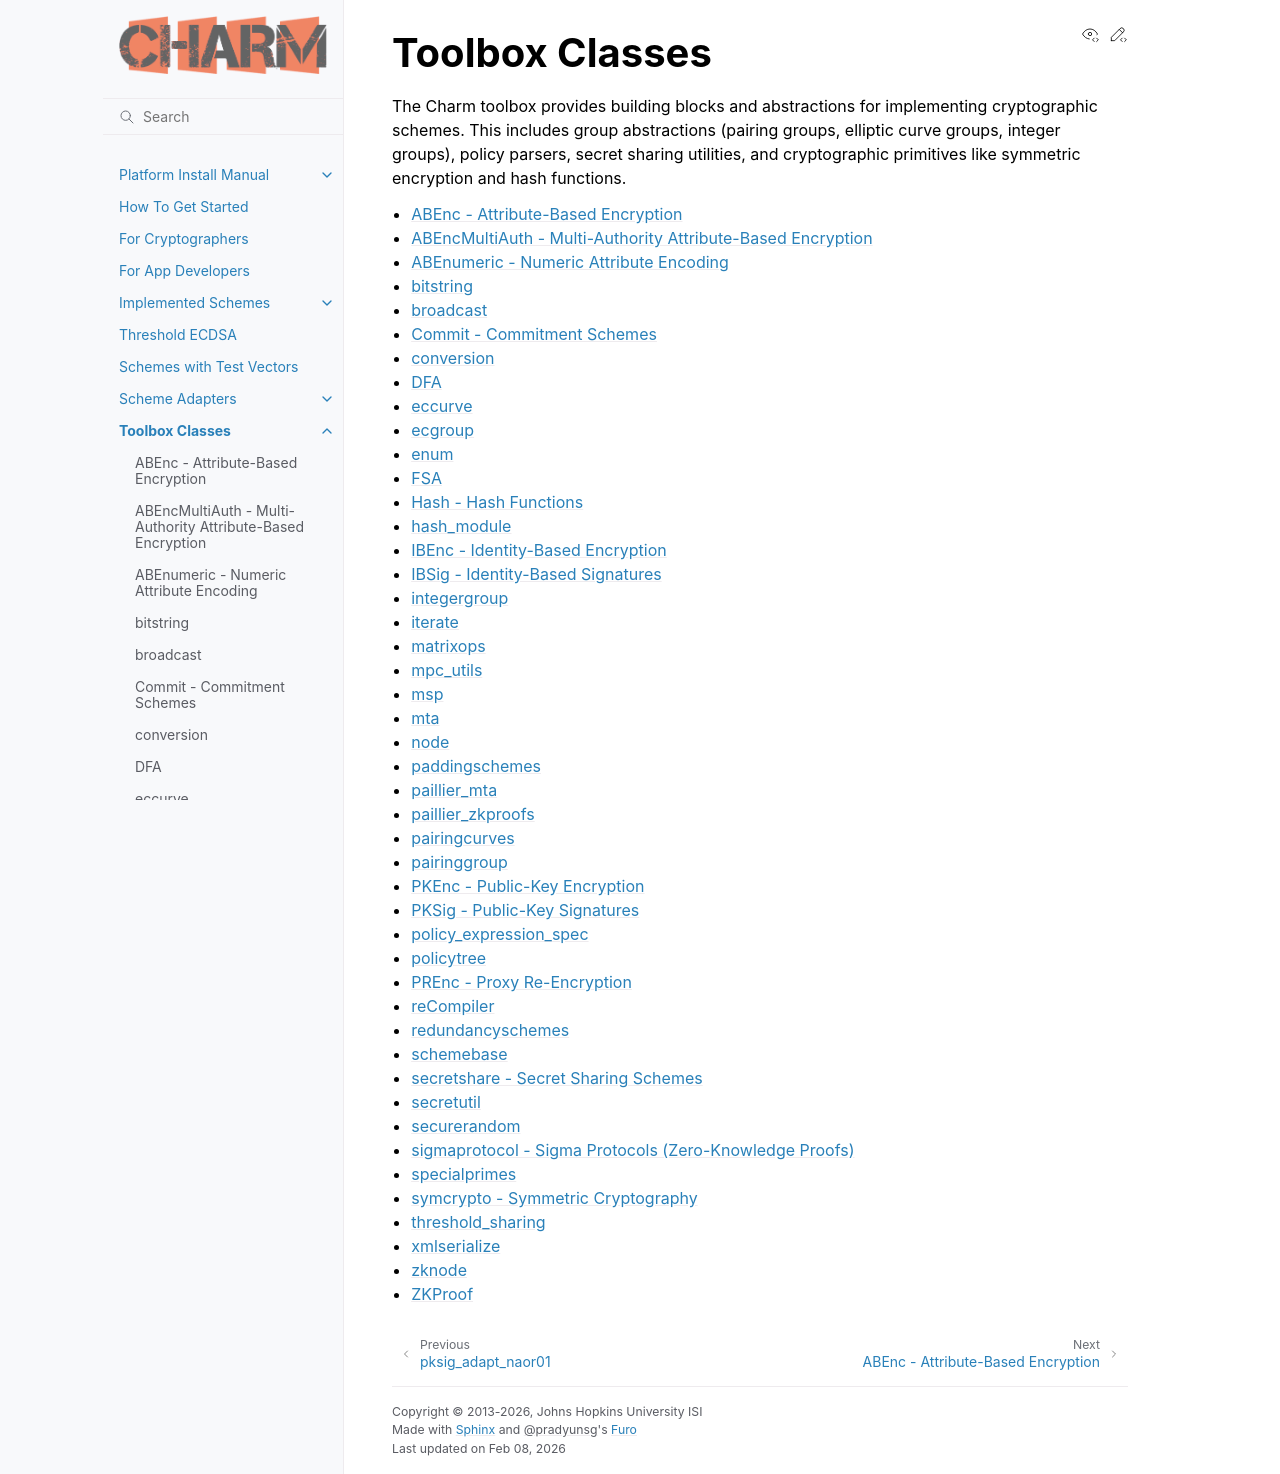

repository: JHUISI/charm · page: toolbox.html · generator: sphinx

.. _toolbox:

Toolbox Classes
-----------------------------------------

.. sectionauthor:: J. Ayo Akinyele

The Charm toolbox provides building blocks and abstractions for implementing
cryptographic schemes. This includes group abstractions (pairing groups, elliptic curve
groups, integer groups), policy parsers, secret sharing utilities, and cryptographic
primitives like symmetric encryption and hash functions.

.. begin_auto_toolbox_list
.. toctree::
   :maxdepth: 1

   toolbox/ABEnc
   toolbox/ABEncMultiAuth
   toolbox/ABEnumeric
   toolbox/bitstring
   toolbox/Commit
   toolbox/conversion
   toolbox/DFA
   toolbox/eccurve
   toolbox/ecgroup
   toolbox/enum
   toolbox/FSA
   toolbox/Hash
   toolbox/hash_module
   toolbox/IBEnc
   toolbox/IBSig
   toolbox/integergroup
   toolbox/iterate
   toolbox/matrixops
   toolbox/msp
   toolbox/node
   toolbox/paddingschemes
   toolbox/pairingcurves
   toolbox/pairinggroup
   toolbox/PKEnc
   toolbox/PKSig
   toolbox/policy_expression_spec
   toolbox/policytree
   toolbox/PREnc
   toolbox/reCompiler
   toolbox/redundancyschemes
   toolbox/schemebase
   toolbox/secretshare
   toolbox/secretutil
   toolbox/securerandom
   toolbox/sigmaprotocol
   toolbox/specialprimes
   toolbox/symcrypto
   toolbox/xmlserialize
   toolbox/zknode
   toolbox/ZKProof

.. end_auto_toolbox_list
